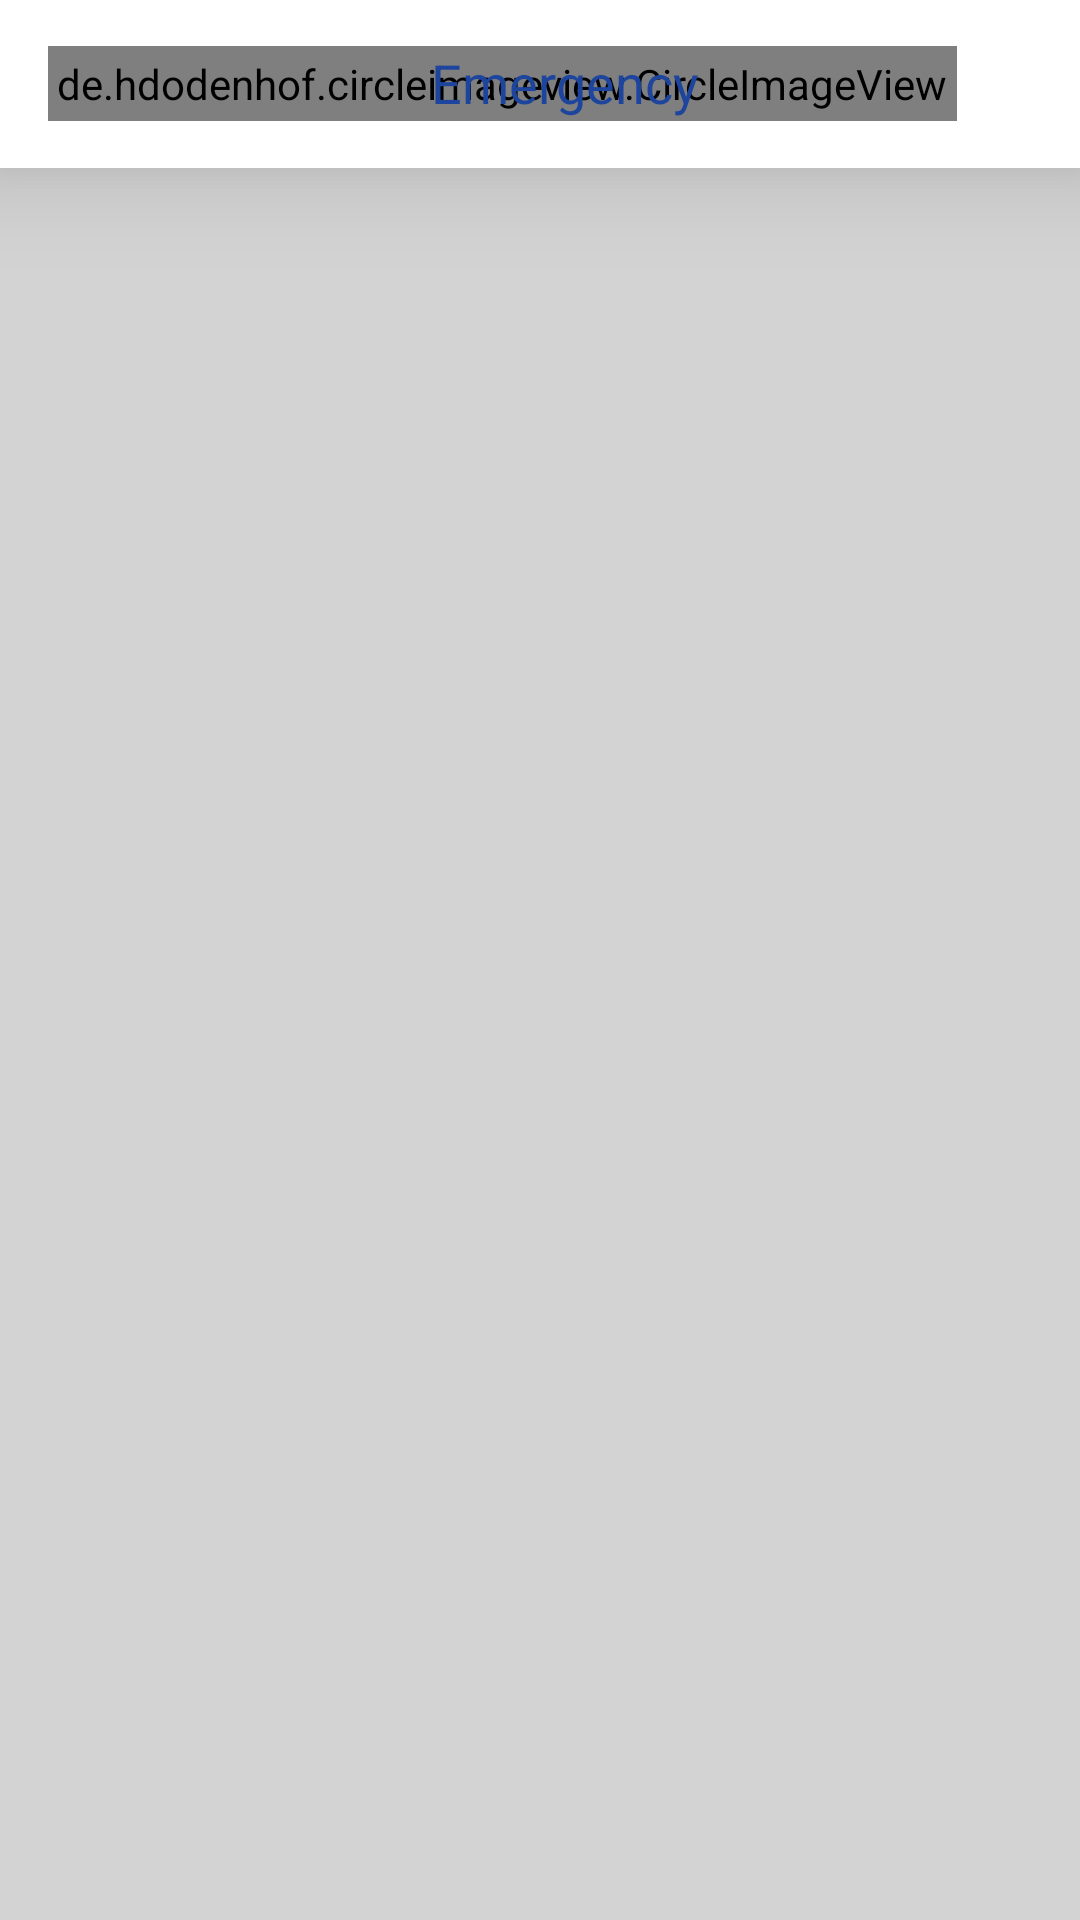

Produce the Android XML layout that renders to this screen, including the resource entries it uses.
<!-- AndroidManifest.xml: application theme Theme.AwaazeBezuban -->
<!-- res/layout/activity_emergency.xml -->
<?xml version="1.0" encoding="utf-8"?>
<LinearLayout xmlns:android="http://schemas.android.com/apk/res/android"
    xmlns:app="http://schemas.android.com/apk/res-auto"
    xmlns:tools="http://schemas.android.com/tools"
    android:layout_width="match_parent"
    android:layout_height="match_parent"
    android:orientation="vertical"
    android:background="@color/awaz_grey_font"
    tools:context=".Emergency">

    <androidx.appcompat.widget.Toolbar
        android:layout_width="match_parent"
        android:background="@color/white"
        android:layout_height="?attr/actionBarSize"
        android:elevation="20dp"
        android:id="@+id/app_bar">

        <RelativeLayout
            android:layout_width="match_parent"
            android:layout_height="wrap_content">

            <de.hdodenhof.circleimageview.CircleImageView
                android:layout_width="wrap_content"
                android:layout_height="wrap_content"
                android:layout_alignParentStart="true"
                app:civ_border_width="1dp"
                android:padding="3dp"
                android:onClick="emergency_back"
                app:civ_border_color="@color/white"
                android:background="?android:attr/selectableItemBackground"
                android:src="@drawable/ic_baseline_keyboard_backspace_24" />
            <TextView
                android:layout_width="match_parent"
                android:layout_height="wrap_content"
                android:text="Emergency"
                android:textColor="@color/awaz_color"
                android:gravity="center"
                android:textAlignment="center"
                android:textSize="18sp"></TextView>

        </RelativeLayout>



    </androidx.appcompat.widget.Toolbar>


    <androidx.recyclerview.widget.RecyclerView
        android:layout_width="match_parent"
        android:layout_height="wrap_content"
        android:padding="3dp"
        android:id="@+id/emergency_rv"/>

</LinearLayout>
<!-- resources referenced by this layout -->
<resources>
  <color name="awaz_color">#1e459d</color>
  <color name="awaz_grey_font">#D3D3D3</color>
  <color name="white">#FFFFFFFF</color>
  <!-- drawable ic_baseline_keyboard_backspace_24 (drawable) -->
  <vector xmlns:android="http://schemas.android.com/apk/res/android"
      android:width="24dp"
      android:height="24dp"
      android:viewportWidth="24"
      android:viewportHeight="24"
      >
    <path
        android:fillColor="@color/awaz_color"
        android:pathData="M21,11H6.83l3.58,-3.59L9,6l-6,6 6,6 1.41,-1.41L6.83,13H21z"/>
  </vector>
  <style name="Theme.AwaazeBezuban" parent="Theme.MaterialComponents.DayNight.NoActionBar">
          
          <item name="colorPrimary">@color/purple_500</item>
          <item name="colorPrimaryVariant">@color/purple_700</item>
          <item name="colorOnPrimary">@color/white</item>
          
          <item name="colorSecondary">@color/teal_200</item>
          <item name="colorSecondaryVariant">@color/teal_700</item>
          <item name="colorOnSecondary">@color/black</item>
          
          <item name="android:statusBarColor" tools:targetApi="l">?attr/colorPrimaryVariant</item>
          
      </style>
  <color name="purple_500">#ffffff</color>
  <color name="purple_700">#ffffff</color>
  <color name="teal_200">#FF03DAC5</color>
  <color name="teal_700">#FF018786</color>
  <color name="black">#FF000000</color>
</resources>
